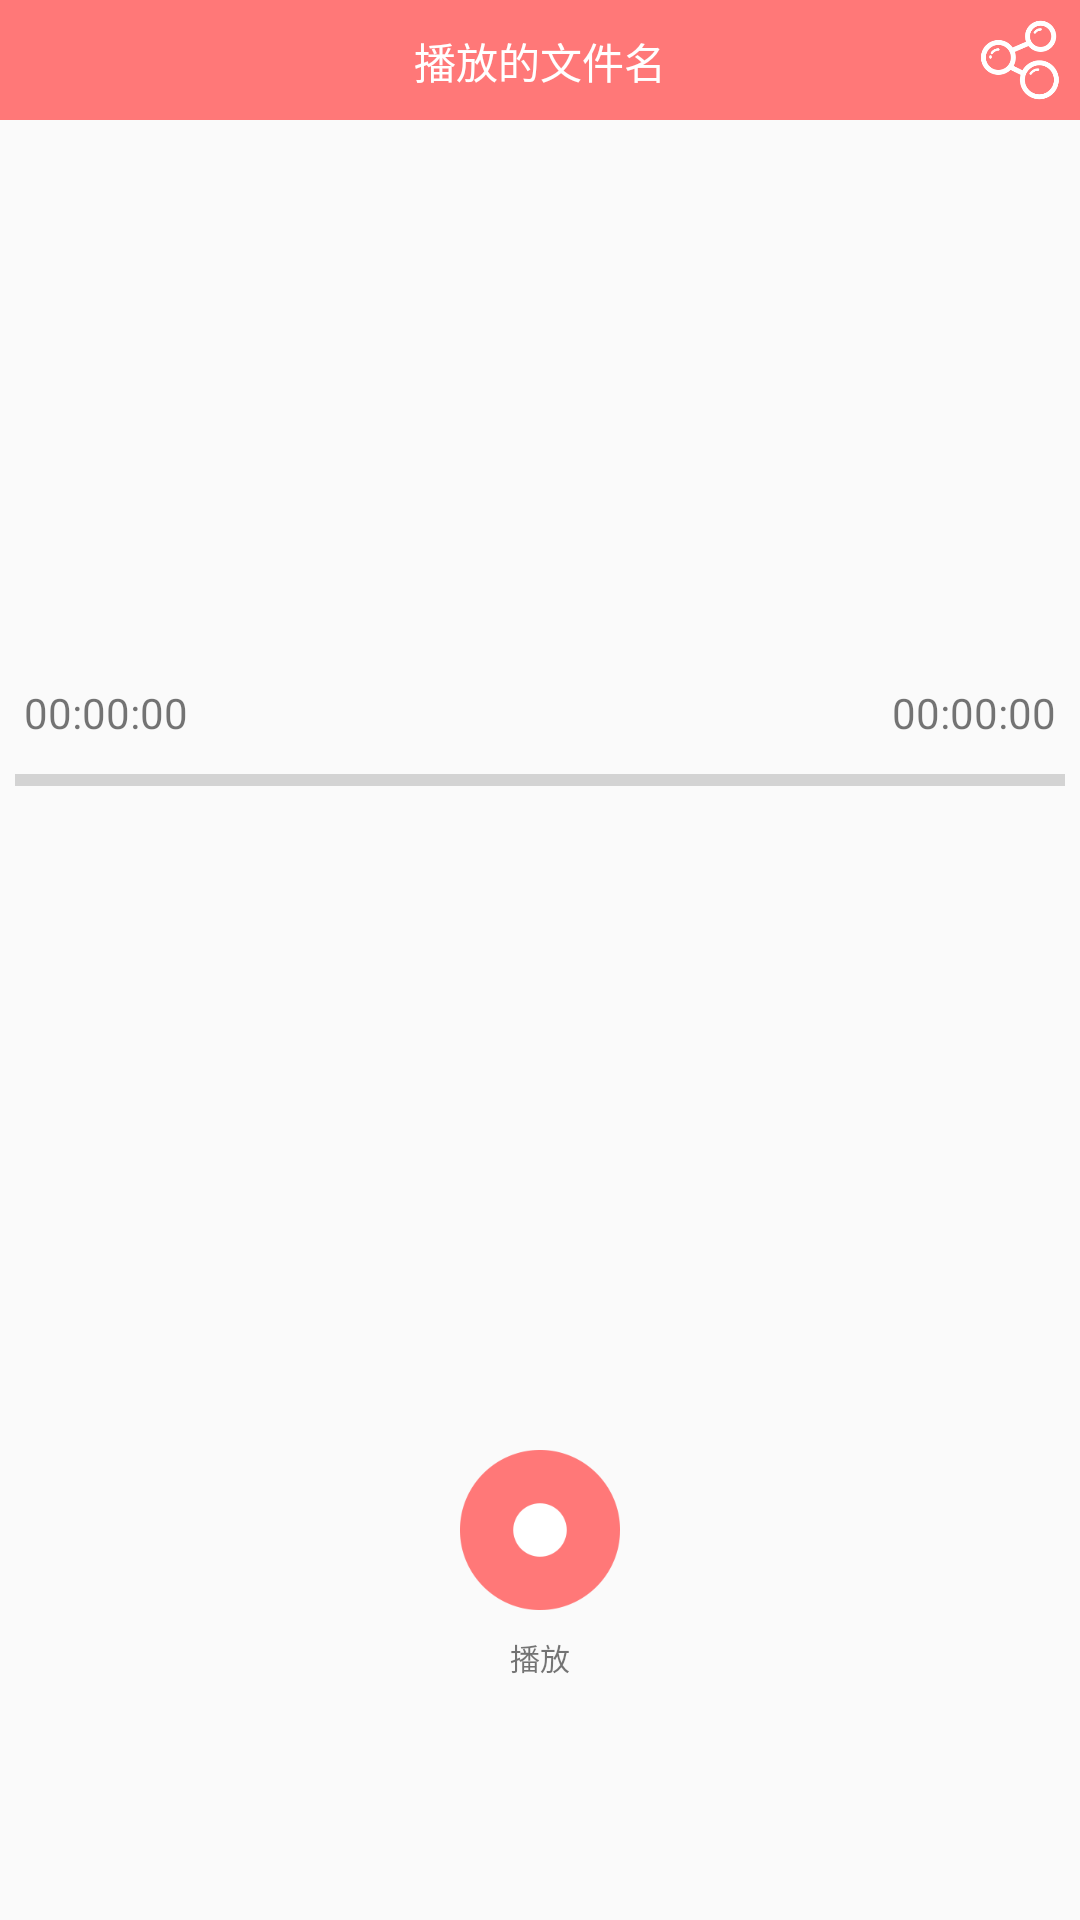

Reconstruct the res/layout file that produces this screen, plus the resources it refers to.
<!-- AndroidManifest.xml: application theme AppTheme -->
<!-- res/layout/activity_play.xml -->
<?xml version="1.0" encoding="utf-8"?>
<android.support.constraint.ConstraintLayout xmlns:android="http://schemas.android.com/apk/res/android"
    android:layout_width="match_parent"
    android:layout_height="match_parent"
    xmlns:tools="http://schemas.android.com/tools"
    xmlns:app="http://schemas.android.com/apk/res-auto"
    tools:context=".RecordActivity">

    <TextView
        android:id="@+id/tv_fileName"
        android:layout_width="match_parent"
        android:layout_height="40dp"
        android:background="@color/colorPrimaryDark"
        android:gravity="center"
        android:padding="10dp"
        android:text="播放的文件名"
        android:textColor="#ffffff"
        android:textSize="14dp"
        app:layout_constraintEnd_toEndOf="parent"
        app:layout_constraintHorizontal_bias="0.507"
        app:layout_constraintStart_toStartOf="parent"
        app:layout_constraintTop_toTopOf="parent" />

    <ProgressBar
        android:id="@+id/bar_progress"
        style="@style/Base.Widget.AppCompat.ProgressBar.Horizontal"
        android:layout_width="350dp"
        android:layout_height="26dp"
        android:layout_gravity="center"
        android:layout_marginStart="8dp"
        android:layout_marginTop="8dp"
        android:layout_marginEnd="8dp"
        android:layout_marginBottom="8dp"
        android:max="100"
        app:layout_constraintBottom_toTopOf="@+id/btn_play"
        app:layout_constraintEnd_toEndOf="parent"
        app:layout_constraintStart_toStartOf="parent"
        app:layout_constraintTop_toBottomOf="@+id/tv_fileName" />


    <Button
        android:id="@+id/btn_play"
        android:layout_width="60dp"
        android:layout_height="60dp"
        android:layout_alignParentBottom="true"
        android:layout_gravity="center"
        android:layout_marginStart="8dp"
        android:layout_marginEnd="8dp"
        android:layout_marginBottom="100dp"
        android:background="@drawable/prepare"
        app:layout_constraintBottom_toBottomOf="parent"
        app:layout_constraintEnd_toEndOf="parent"
        app:layout_constraintStart_toStartOf="parent" />

    <Button
        android:id="@+id/btn_share"
        android:layout_width="30dp"
        android:layout_height="30dp"
        android:layout_alignParentBottom="true"
        android:layout_gravity="center"
        android:layout_marginTop="5dp"
        android:layout_marginEnd="5dp"
        android:background="@drawable/share"
        android:onClick="shareBtnOnClick"
        app:layout_constraintEnd_toEndOf="parent"
        app:layout_constraintTop_toTopOf="parent"
        tools:ignore="OnClick" />

    <TextView
        android:id="@+id/tv_play"
        android:layout_width="60dp"
        android:layout_height="30dp"
        android:layout_marginStart="8dp"
        android:layout_marginTop="5dp"
        android:layout_marginEnd="8dp"
        android:text="播放"
        android:textAlignment="center"
        android:textSize="10sp"
        app:layout_constraintEnd_toEndOf="parent"
        app:layout_constraintStart_toStartOf="parent"
        app:layout_constraintTop_toBottomOf="@+id/btn_play" />

    <TextView
        android:id="@+id/durationTextVIew"
        android:layout_width="wrap_content"
        android:layout_height="wrap_content"
        android:layout_marginEnd="8dp"
        android:text="@string/initialZero"
        app:layout_constraintBottom_toTopOf="@+id/bar_progress"
        app:layout_constraintEnd_toEndOf="parent" />

    <TextView
        android:id="@+id/processTextView"
        android:layout_width="wrap_content"
        android:layout_height="wrap_content"
        android:layout_marginStart="8dp"
        android:text="@string/initialZero"
        app:layout_constraintBottom_toTopOf="@+id/bar_progress"
        app:layout_constraintStart_toStartOf="parent" />

</android.support.constraint.ConstraintLayout>
<!-- resources referenced by this layout -->
<resources>
  <color name="colorPrimaryDark">#ff7878</color>
  <!-- drawable prepare: png bitmap (drawable, 5090 bytes) -->
  <!-- drawable share: png bitmap (drawable, 9594 bytes) -->
  <string name="initialZero">00:00:00</string>
  <style name="AppTheme" parent="Base.Theme.AppCompat.Light.DarkActionBar">
          
          <item name="colorPrimary">#ff7878</item>
          <item name="colorPrimaryDark">#ff7878</item>
          <item name="colorAccent">#ff7878</item>
          
          <item name="windowNoTitle">true</item>
  
          
          
          
      </style>
</resources>
